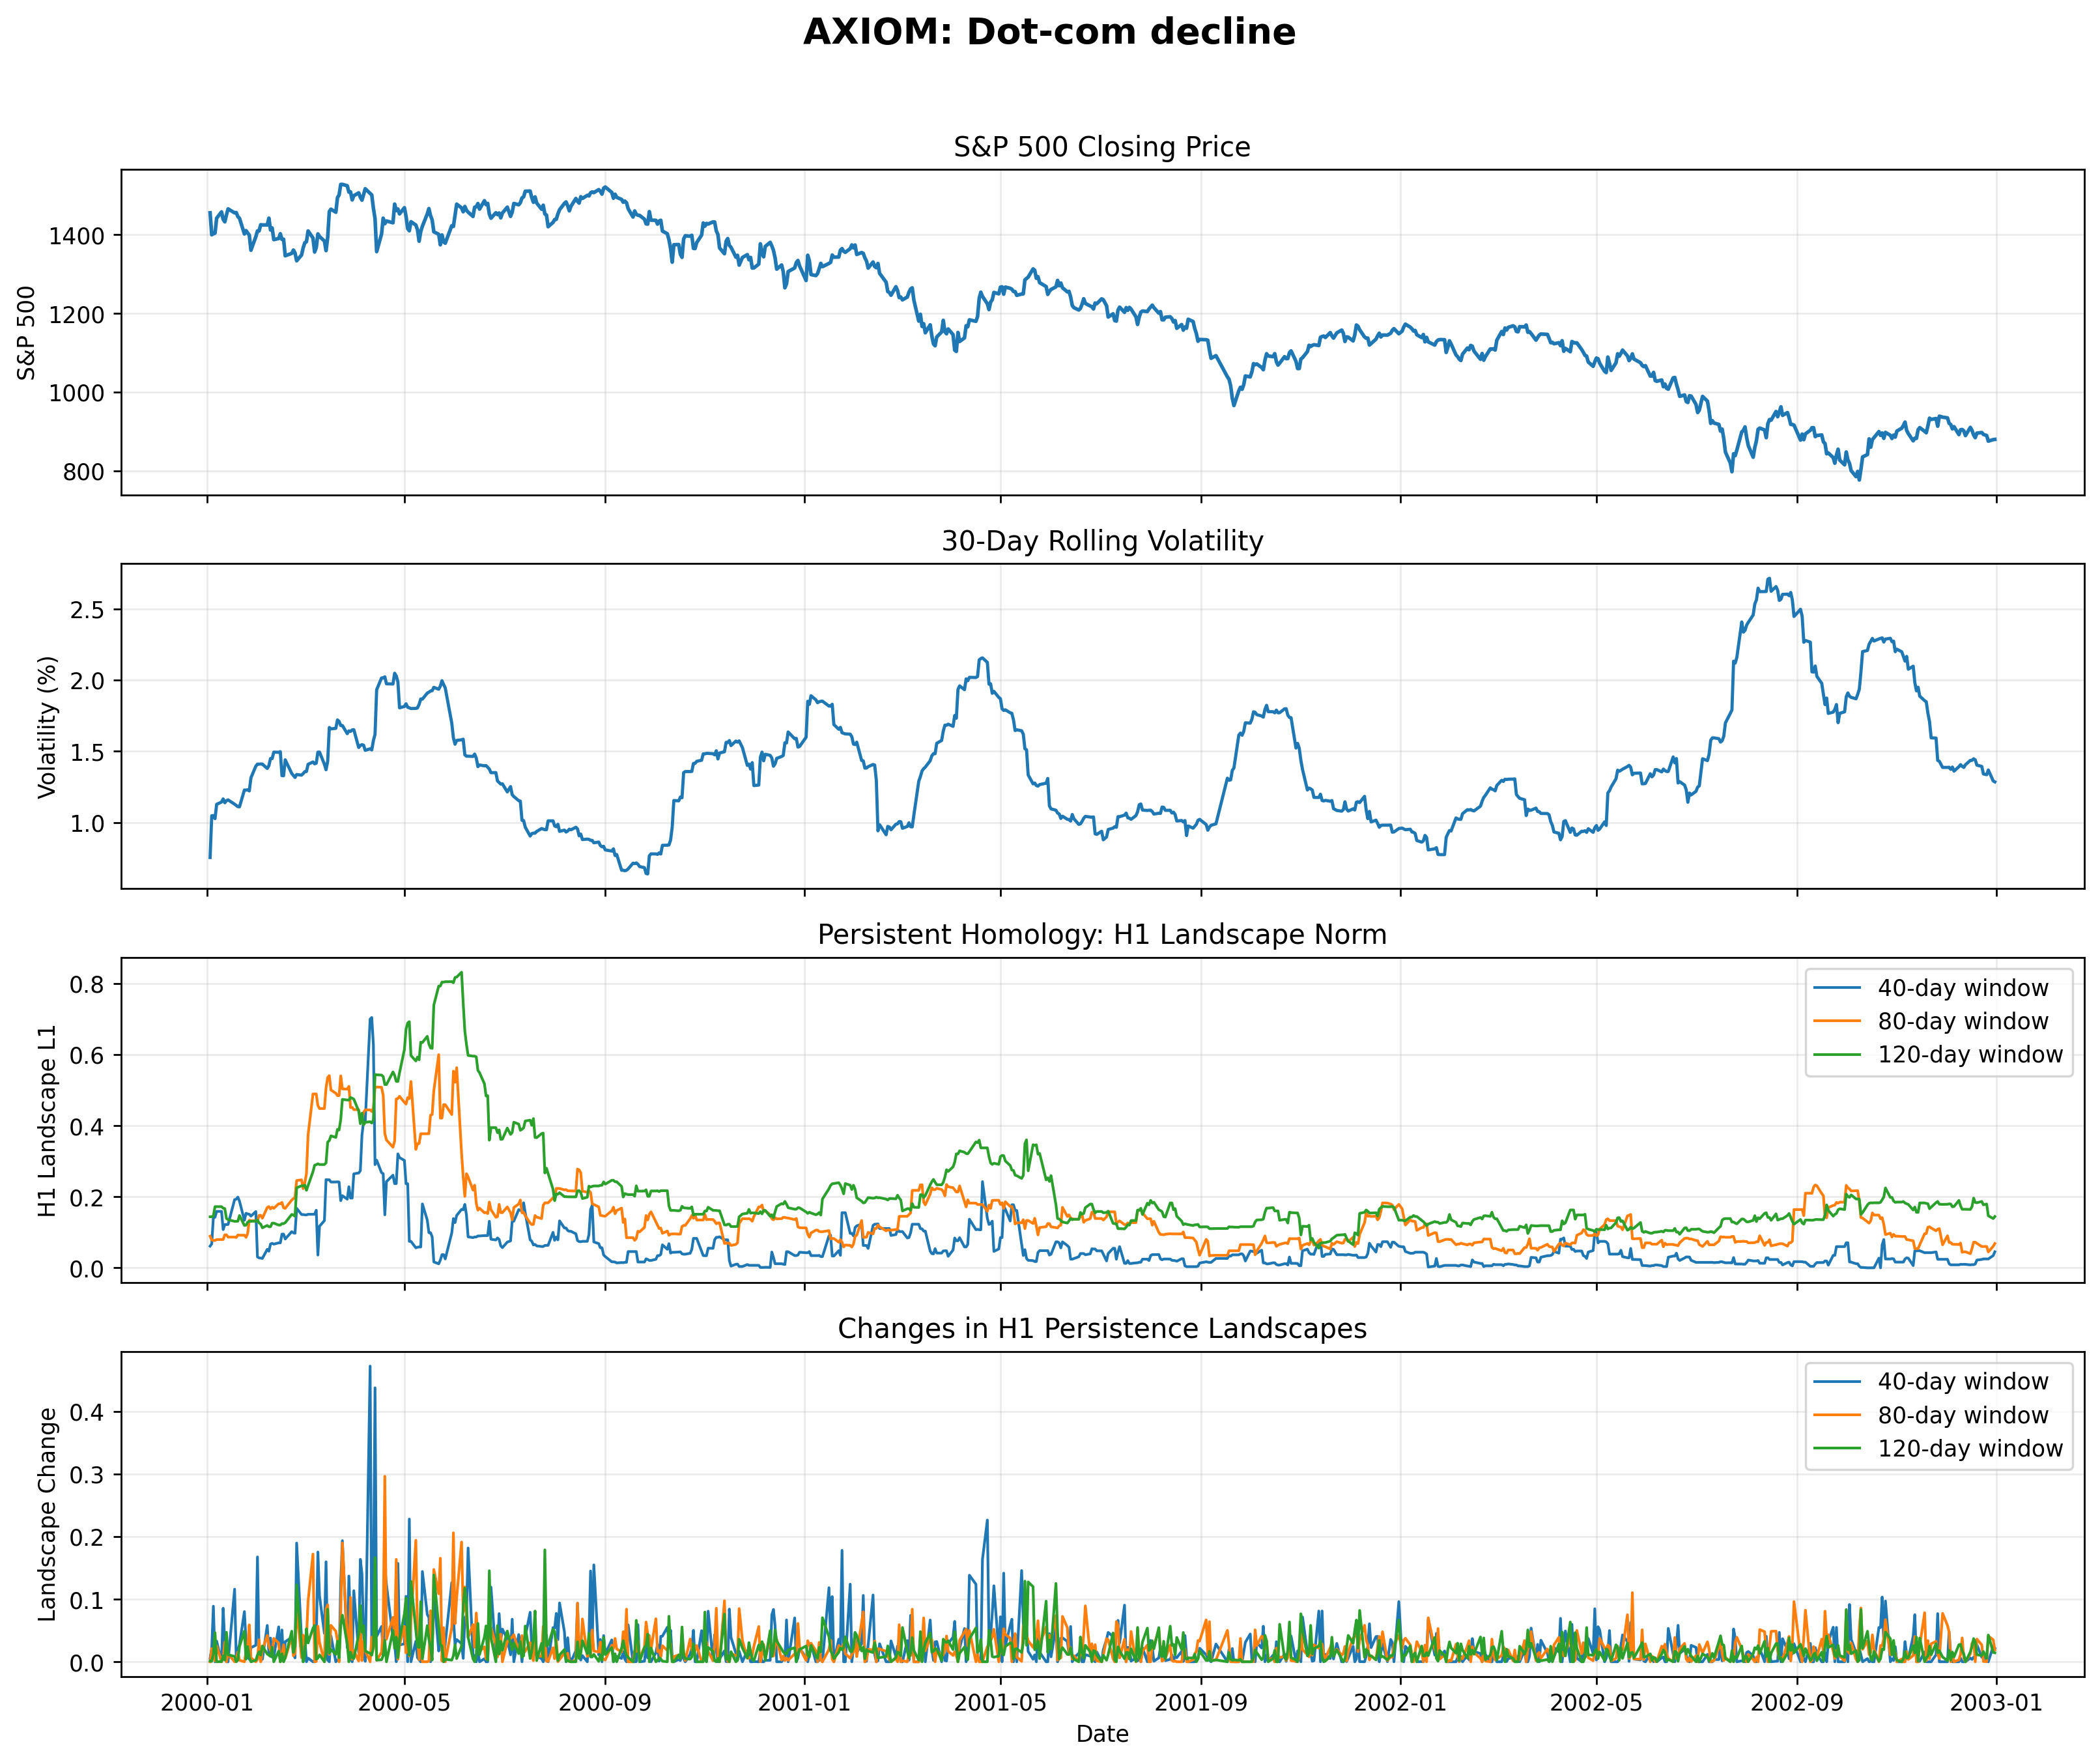

The file beside this chart, header and first rows:
Date, SP500_close, SP500_vol30, H1_w40_L1, H1_w80_L1, H1_w120_L1, H1_w40_landscape_change, H1_w80_landscape_change, H1_w120_landscape_change
2000-01-03, 1455, 0.007553, 0.06109, 0.08896, 0.1437, 0.005652, 0.0, 0.001305
2000-01-04, 1399, 0.01048, 0.06753, 0.0785, 0.1438, 0.02145, 0.02107, 0.0006344
2000-01-05, 1402, 0.01049, 0.1423, 0.07718, 0.146, 0.08876, 0.01711, 0.01259
2000-01-06, 1403, 0.01028, 0.1423, 0.07699, 0.1721, 0.0, 0.001275, 0.04654
2000-01-07, 1441, 0.01128, 0.1588, 0.0796, 0.1721, 0.03293, 0.02536, 0.0
2000-01-10, 1458, 0.01144, 0.1588, 0.0796, 0.1721, 0.0, 0.0, 0.0002972
2000-01-11, 1439, 0.01166, 0.1075, 0.07989, 0.1679, 0.08545, 0.005815, 0.00936
2000-01-12, 1432, 0.01139, 0.1219, 0.0929, 0.1669, 0.02937, 0.03116, 0.002718
2000-01-13, 1450, 0.01153, 0.1219, 0.0929, 0.1389, 0.0, 0.0, 0.04716
2000-01-14, 1465, 0.01159, 0.1219, 0.08652, 0.1356, 0.0, 0.0125, 0.01112
2000-01-18, 1455, 0.01129, 0.1919, 0.08652, 0.1308, 0.116, 0.0, 0.008598
2000-01-19, 1456, 0.0112, 0.1931, 0.08521, 0.1308, 0.005677, 0.00362, 0.0
2000-01-20, 1446, 0.01112, 0.199, 0.09235, 0.1312, 0.01764, 0.01534, 0.002605
2000-01-21, 1441, 0.01111, 0.1874, 0.09178, 0.1472, 0.02775, 0.002391, 0.02448
2000-01-24, 1402, 0.01229, 0.1337, 0.09178, 0.1193, 0.08014, 0.0, 0.04887
2000-01-25, 1410, 0.01228, 0.1535, 0.08582, 0.12, 0.03302, 0.01473, 0.004119
2000-01-26, 1404, 0.0123, 0.1516, 0.09689, 0.1285, 0.01047, 0.02493, 0.02422
2000-01-27, 1399, 0.01222, 0.1508, 0.134, 0.131, 0.003855, 0.05893, 0.007117
2000-01-28, 1360, 0.01314, 0.1456, 0.1325, 0.131, 0.02252, 0.00627, 0.0
2000-01-31, 1394, 0.01396, 0.1583, 0.1325, 0.1315, 0.02637, 0.0, 0.002351
2000-02-01, 1409, 0.0141, 0.03046, 0.1316, 0.1343, 0.1674, 0.003552, 0.01078
2000-02-02, 1409, 0.0141, 0.02798, 0.1477, 0.1262, 0.01153, 0.03505, 0.01583
2000-02-03, 1425, 0.01411, 0.02747, 0.1477, 0.123, 0.002292, 0.0, 0.01061
2000-02-04, 1424, 0.01411, 0.02642, 0.1396, 0.1126, 0.004002, 0.01898, 0.02524
2000-02-07, 1424, 0.01379, 0.05209, 0.1697, 0.1193, 0.05804, 0.04208, 0.01236
2000-02-08, 1442, 0.014, 0.04688, 0.1723, 0.1155, 0.01395, 0.02566, 0.01056
2000-02-09, 1412, 0.01449, 0.06696, 0.1659, 0.1156, 0.03783, 0.01826, 0.008504
2000-02-10, 1417, 0.01449, 0.06892, 0.1708, 0.1257, 0.007486, 0.01298, 0.02313
2000-02-11, 1387, 0.01494, 0.06671, 0.1674, 0.1257, 0.007785, 0.0373, 0.0
2000-02-14, 1390, 0.01493, 0.07026, 0.1802, 0.1204, 0.05574, 0.02988, 0.01717
2000-02-15, 1402, 0.01498, 0.07026, 0.1802, 0.1204, 0.0, 0.0, 0.0
2000-02-16, 1388, 0.01329, 0.09486, 0.184, 0.1244, 0.05077, 0.01021, 0.01292
2000-02-17, 1388, 0.01329, 0.09497, 0.1688, 0.1244, 0.000803, 0.0271, 0.0
2000-02-18, 1346, 0.0144, 0.08118, 0.1674, 0.1271, 0.03206, 0.005362, 0.006554
2000-02-22, 1352, 0.01345, 0.1018, 0.1907, 0.1503, 0.03904, 0.03991, 0.04884
2000-02-23, 1361, 0.01331, 0.09853, 0.1948, 0.1485, 0.01341, 0.009539, 0.01487
2000-02-24, 1353, 0.01317, 0.09727, 0.1987, 0.1452, 0.006204, 0.01321, 0.02564
2000-02-25, 1333, 0.01337, 0.1674, 0.2456, 0.2252, 0.1896, 0.08692, 0.1228
2000-02-28, 1348, 0.01333, 0.15, 0.2475, 0.2307, 0.03554, 0.006493, 0.02334
2000-02-29, 1366, 0.01344, 0.15, 0.2227, 0.2307, 0.0, 0.04261, 0.0
2000-03-01, 1379, 0.01357, 0.149, 0.2395, 0.2324, 0.03822, 0.02728, 0.0105
2000-03-02, 1382, 0.01358, 0.149, 0.2647, 0.2182, 0.0, 0.03714, 0.05269
2000-03-03, 1409, 0.01409, 0.1506, 0.374, 0.2315, 0.005844, 0.09688, 0.03005
2000-03-06, 1391, 0.01425, 0.1506, 0.4891, 0.2705, 0.0, 0.1721, 0.05355
2000-03-07, 1356, 0.01412, 0.1506, 0.4891, 0.2887, 0.0, 0.0, 0.05802
2000-03-08, 1367, 0.01416, 0.1621, 0.4892, 0.2902, 0.02985, 0.0004616, 0.003986
2000-03-09, 1402, 0.01494, 0.03602, 0.4566, 0.2927, 0.1753, 0.05684, 0.005745
2000-03-10, 1395, 0.01495, 0.1171, 0.4482, 0.2906, 0.1055, 0.03089, 0.011
2000-03-13, 1384, 0.0141, 0.1328, 0.4482, 0.2906, 0.04511, 0.0, 0.0
2000-03-14, 1359, 0.01371, 0.2482, 0.5065, 0.2953, 0.1597, 0.08433, 0.01571
2000-03-15, 1392, 0.0143, 0.2477, 0.5353, 0.3536, 0.002717, 0.09098, 0.08395
2000-03-16, 1458, 0.01667, 0.2477, 0.5408, 0.3581, 0.0, 0.01176, 0.01369
2000-03-17, 1464, 0.01657, 0.2415, 0.5002, 0.3713, 0.04114, 0.05817, 0.0195
2000-03-20, 1457, 0.01661, 0.2415, 0.4912, 0.3669, 0.0, 0.04878, 0.01173
2000-03-21, 1494, 0.0172, 0.242, 0.4845, 0.3896, 0.002898, 0.03339, 0.03288
2000-03-22, 1501, 0.0171, 0.2414, 0.4845, 0.3878, 0.003129, 0.0, 0.006237
2000-03-23, 1527, 0.01681, 0.1891, 0.5401, 0.4174, 0.1269, 0.08024, 0.0586
2000-03-24, 1527, 0.01681, 0.2031, 0.5034, 0.4739, 0.1934, 0.1897, 0.07445
2000-03-27, 1524, 0.01624, 0.1932, 0.5028, 0.4721, 0.02246, 0.03432, 0.02785
2000-03-28, 1508, 0.01643, 0.2282, 0.5106, 0.4721, 0.1369, 0.01534, 0.0
... 692 more rows
